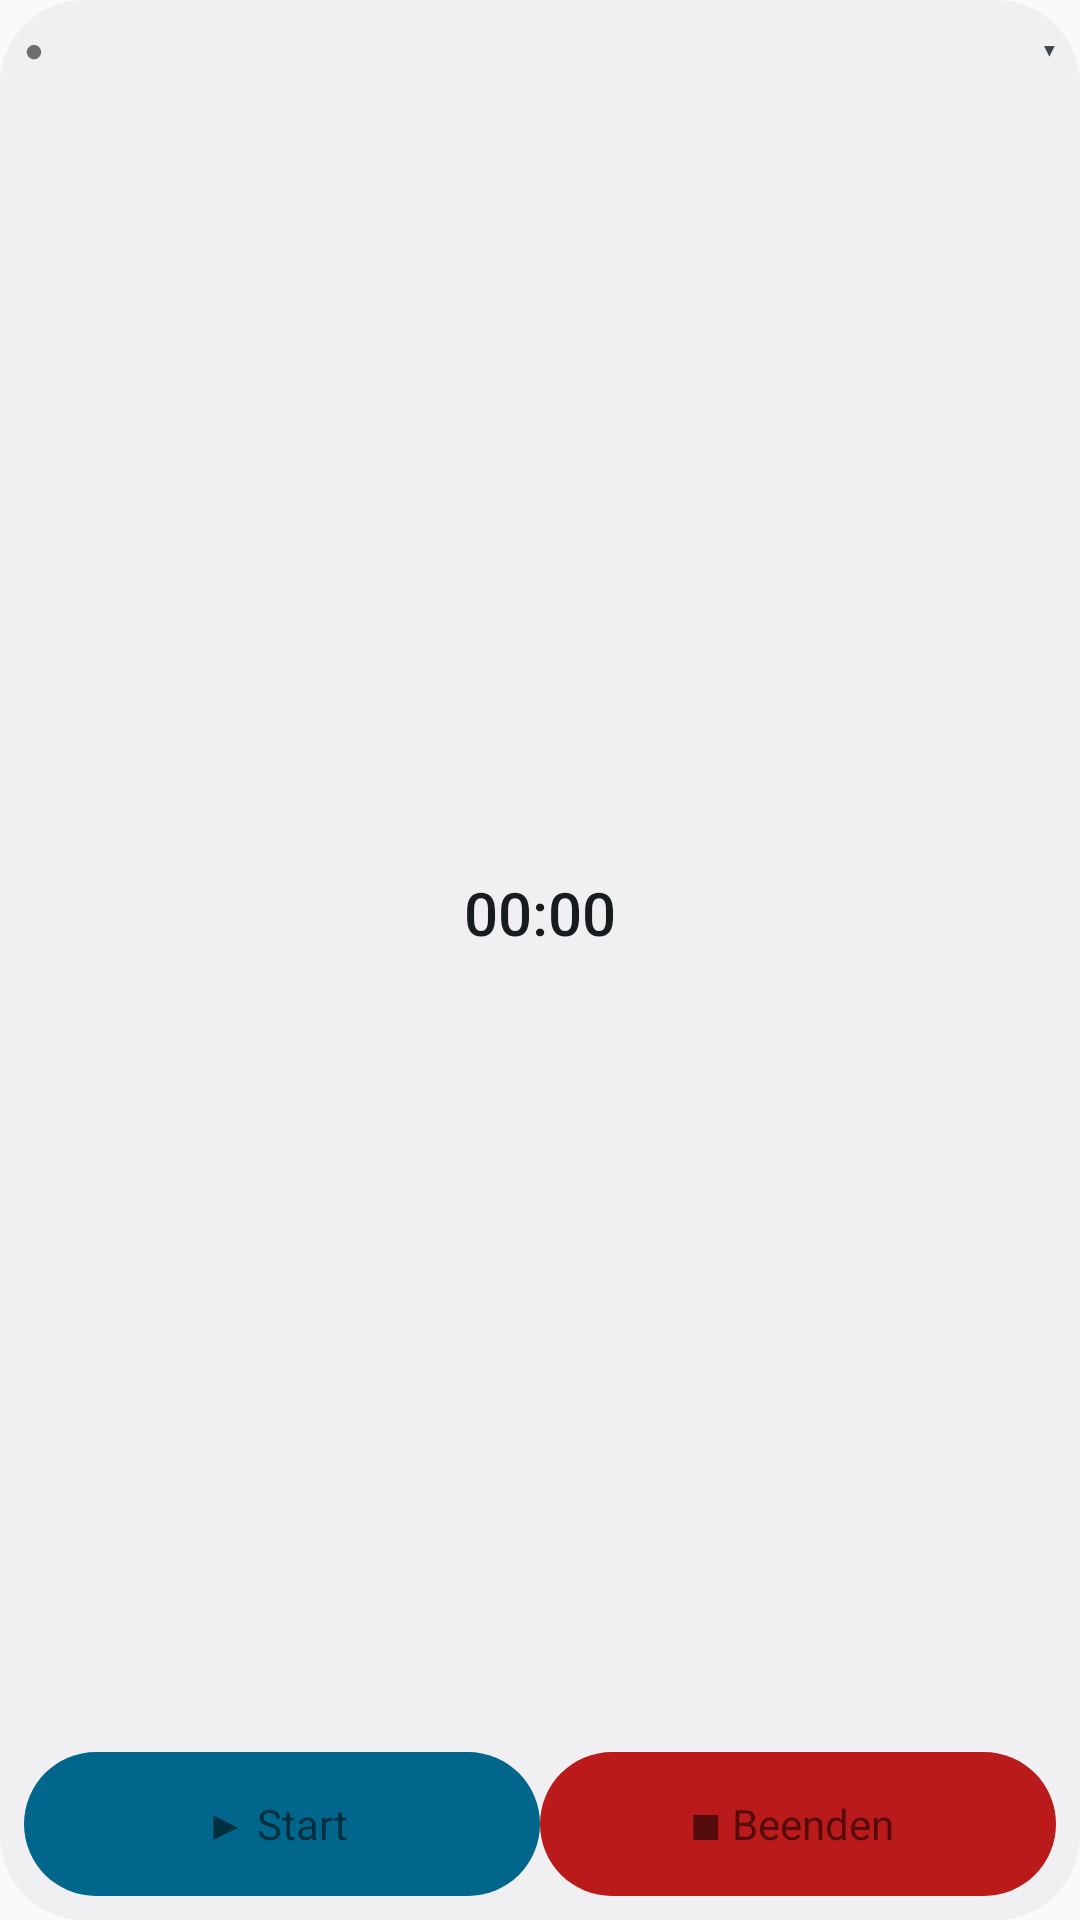

Write the Android layout XML for this screen, with the resource values it uses.
<!-- AndroidManifest.xml: application theme AppTheme -->
<!-- res/layout/widget_small.xml -->
<?xml version="1.0" encoding="utf-8"?>
<LinearLayout xmlns:android="http://schemas.android.com/apk/res/android"
    android:id="@+id/widget_root"
    android:layout_width="match_parent"
    android:layout_height="match_parent"
    android:background="@drawable/widget_bg"
    android:orientation="vertical"
    android:padding="8dp">

    <LinearLayout
        android:id="@+id/widget_name_row"
        android:layout_width="match_parent"
        android:layout_height="wrap_content"
        android:gravity="center_vertical"
        android:orientation="horizontal">

        <TextView
            android:id="@+id/widget_dot"
            android:layout_width="wrap_content"
            android:layout_height="wrap_content"
            android:layout_marginEnd="4dp"
            android:text="●"
            android:textSize="11sp" />

        <TextView
            android:id="@+id/widget_name"
            android:layout_width="0dp"
            android:layout_height="wrap_content"
            android:layout_weight="1"
            android:ellipsize="end"
            android:maxLines="1"
            android:textColor="@color/widget_text"
            android:textSize="12sp"
            android:textStyle="bold" />

        <TextView
            android:id="@+id/widget_chevron"
            android:layout_width="wrap_content"
            android:layout_height="wrap_content"
            android:text="▾"
            android:textColor="@color/widget_muted"
            android:textSize="12sp" />
    </LinearLayout>

    <LinearLayout
        android:id="@+id/widget_clock_area"
        android:layout_width="match_parent"
        android:layout_height="0dp"
        android:layout_weight="1"
        android:gravity="center"
        android:orientation="vertical">

        <Chronometer
            android:id="@+id/widget_clock"
            android:layout_width="wrap_content"
            android:layout_height="wrap_content"
            android:fontFamily="sans-serif-medium"
            android:textColor="@color/widget_text"
            android:textSize="20sp" />

        <TextView
            android:id="@+id/widget_status"
            android:layout_width="wrap_content"
            android:layout_height="wrap_content"
            android:visibility="gone" />
    </LinearLayout>

    <LinearLayout
        android:layout_width="match_parent"
        android:layout_height="wrap_content"
        android:orientation="horizontal">

        <TextView
            android:id="@+id/widget_start"
            style="@style/WidgetButton"
            android:background="@drawable/widget_btn_primary"
            android:minHeight="32dp"
            android:text="▶ Start" />

        <TextView
            android:id="@+id/widget_pause"
            style="@style/WidgetButton"
            android:background="@drawable/widget_btn_warning"
            android:visibility="gone" />

        <TextView
            android:id="@+id/widget_stop"
            style="@style/WidgetButton"
            android:background="@drawable/widget_btn_danger"
            android:minHeight="32dp"
            android:text="■ Beenden" />
    </LinearLayout>

    <TextView
        android:id="@+id/widget_balance"
        android:layout_width="wrap_content"
        android:layout_height="wrap_content"
        android:visibility="gone" />
</LinearLayout>
<!-- resources referenced by this layout -->
<resources>
  <color name="widget_muted">#64748B</color>
  <color name="widget_text">#0F172A</color>
  <!-- drawable widget_bg (drawable) -->
  <?xml version="1.0" encoding="utf-8"?>
  <shape xmlns:android="http://schemas.android.com/apk/res/android" android:shape="rectangle">
      <solid android:color="@color/widget_bg" />
      <corners android:radius="24dp" />
  </shape>
  <!-- drawable widget_btn_danger (drawable) -->
  <?xml version="1.0" encoding="utf-8"?>
  <shape xmlns:android="http://schemas.android.com/apk/res/android" android:shape="rectangle">
      <solid android:color="@color/widget_danger" />
      <corners android:radius="24dp" />
  </shape>
  <!-- drawable widget_btn_primary (drawable) -->
  <?xml version="1.0" encoding="utf-8"?>
  <shape xmlns:android="http://schemas.android.com/apk/res/android" android:shape="rectangle">
      <solid android:color="@color/widget_primary" />
      <corners android:radius="24dp" />
  </shape>
  <!-- drawable widget_btn_warning (drawable) -->
  <?xml version="1.0" encoding="utf-8"?>
  <shape xmlns:android="http://schemas.android.com/apk/res/android" android:shape="rectangle">
      <solid android:color="@color/widget_warning" />
      <corners android:radius="24dp" />
  </shape>
  <style name="WidgetButton">
          <item name="android:layout_width">0dp</item>
          <item name="android:layout_height">48dp</item>
          <item name="android:layout_weight">1</item>
          <item name="android:gravity">center</item>
          <item name="android:orientation">horizontal</item>
          <item name="android:paddingStart">12dp</item>
          <item name="android:paddingEnd">16dp</item>
      </style>
  <style name="AppTheme" parent="Theme.AppCompat.Light.DarkActionBar">
          
          <item name="colorPrimary">@color/colorPrimary</item>
          <item name="colorPrimaryDark">@color/colorPrimaryDark</item>
          <item name="colorAccent">@color/colorAccent</item>
      </style>
  <color name="widget_bg">#F2FFFFFF</color>
  <color name="widget_danger">#DC2626</color>
  <color name="widget_primary">#2563EB</color>
  <color name="widget_warning">#D97706</color>
  <!-- not gathered from this repository: default colours our renderer supplied (Android Studio template values) -->
  <color name="colorPrimary">#FF6200EE</color>
  <color name="colorPrimaryDark">#FF3700B3</color>
  <color name="colorAccent">#FF03DAC5</color>
</resources>
